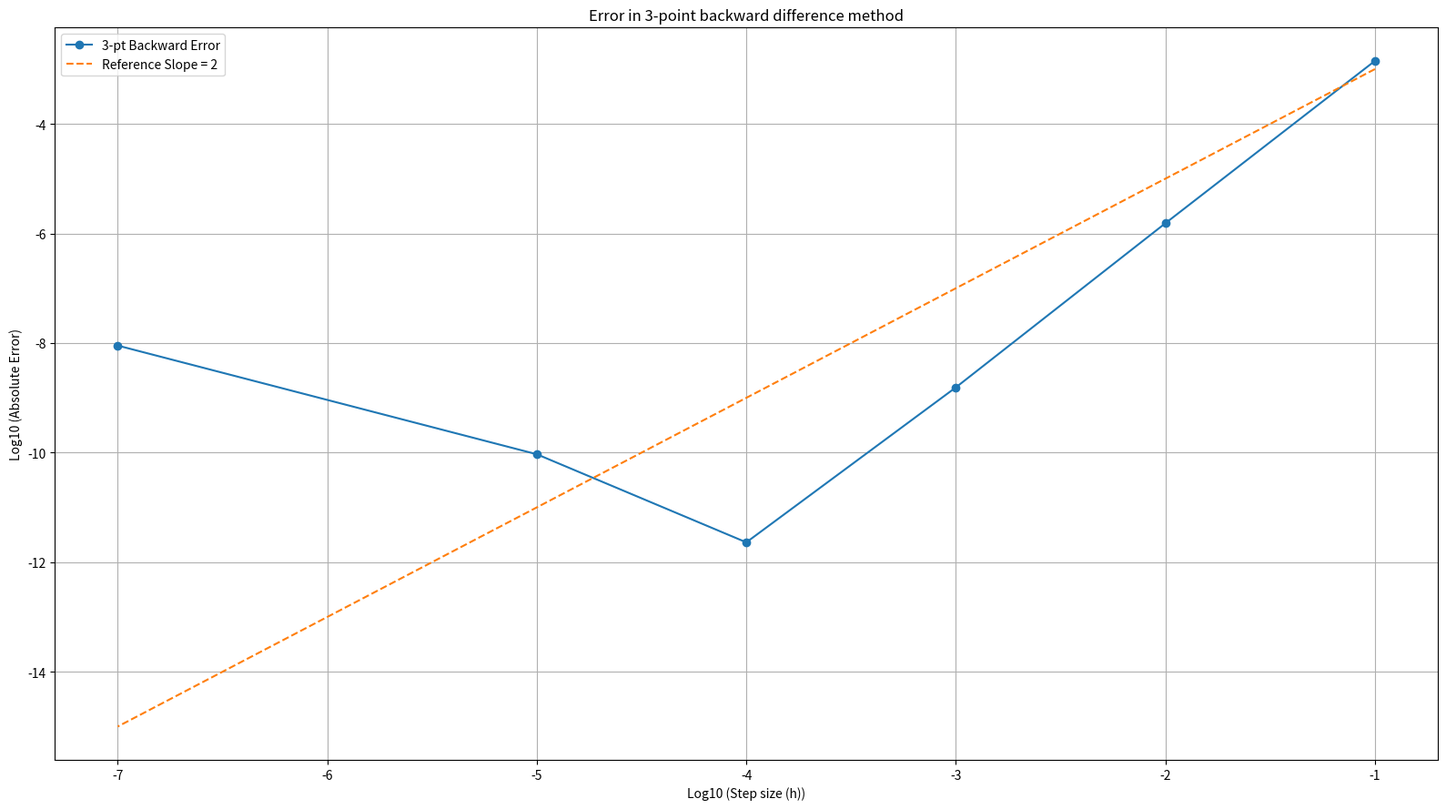
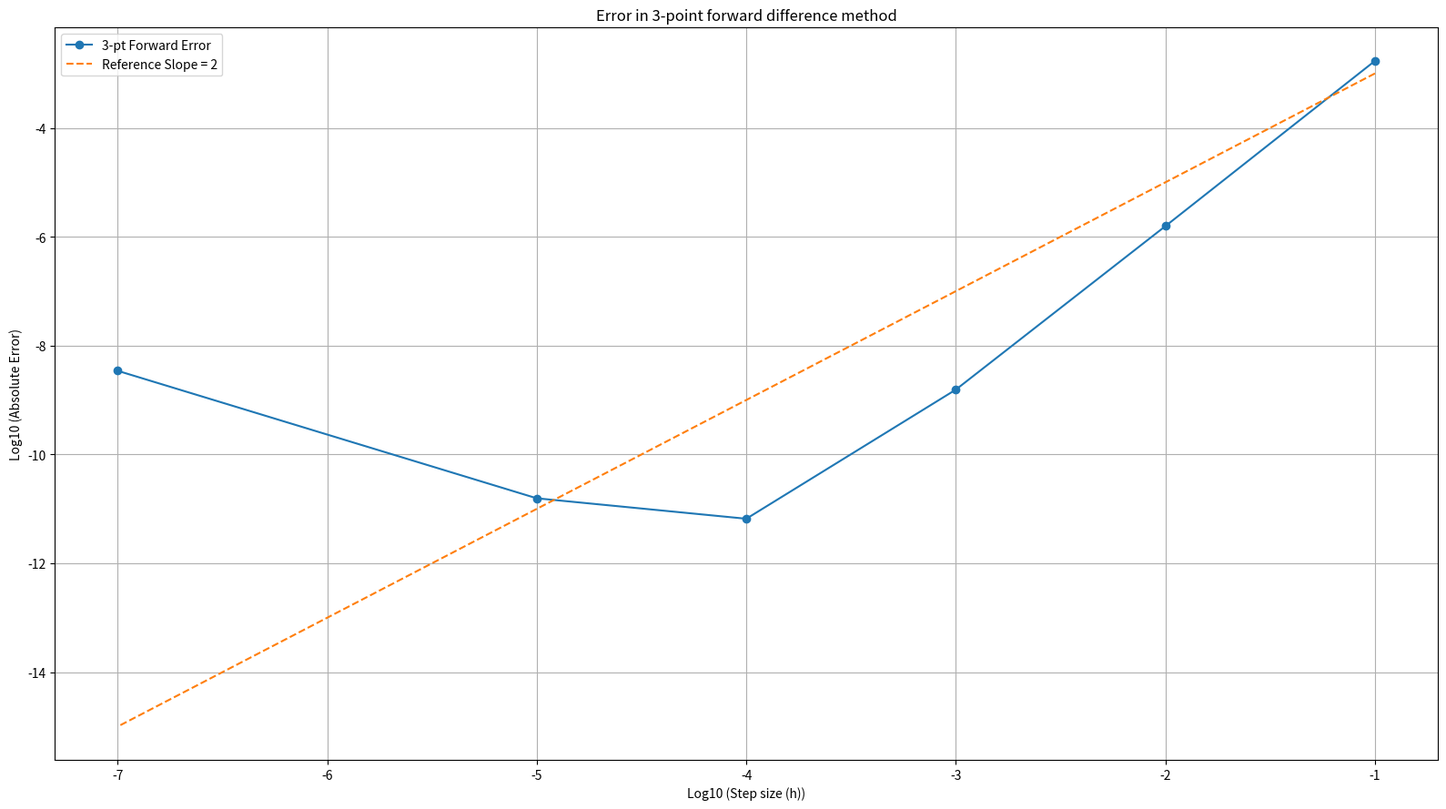
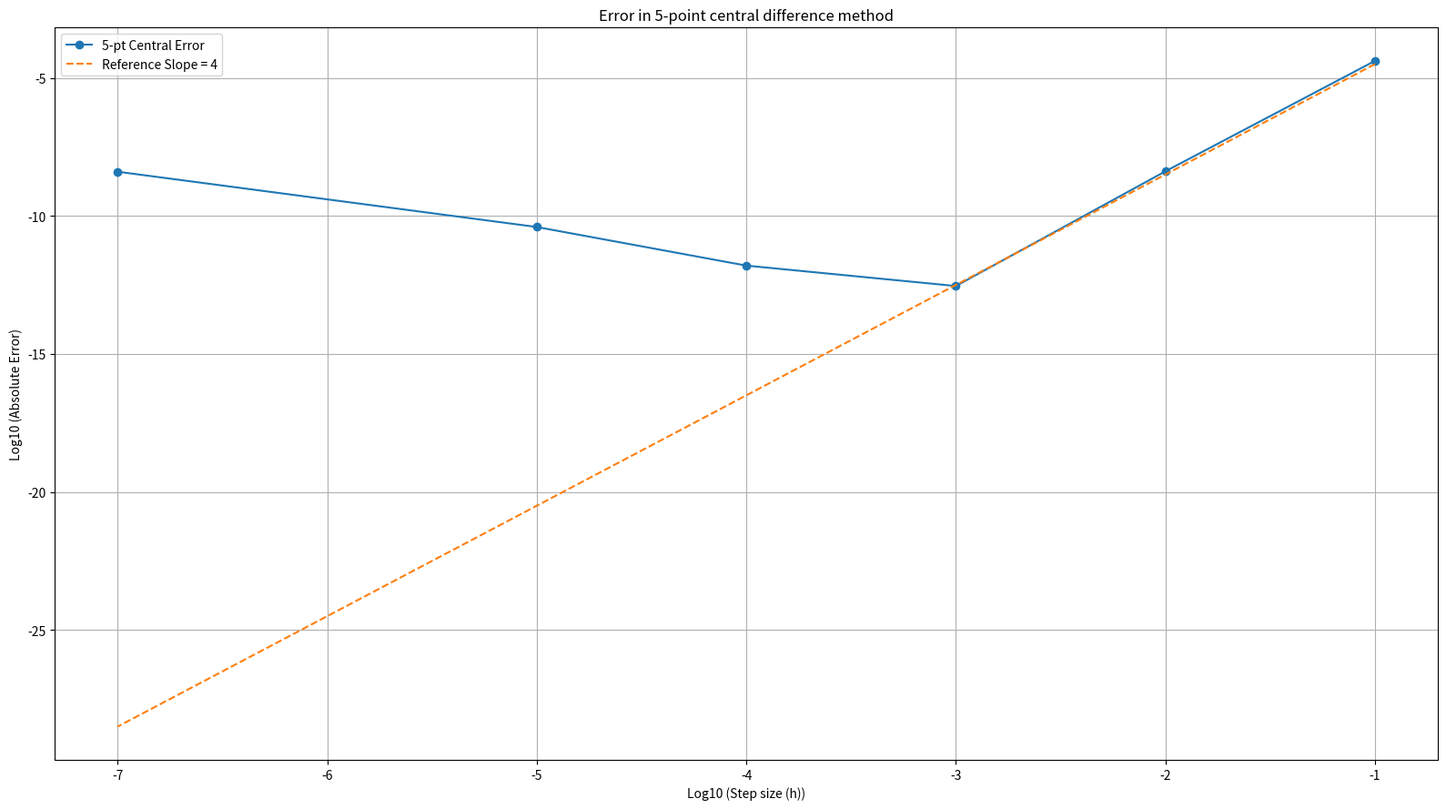
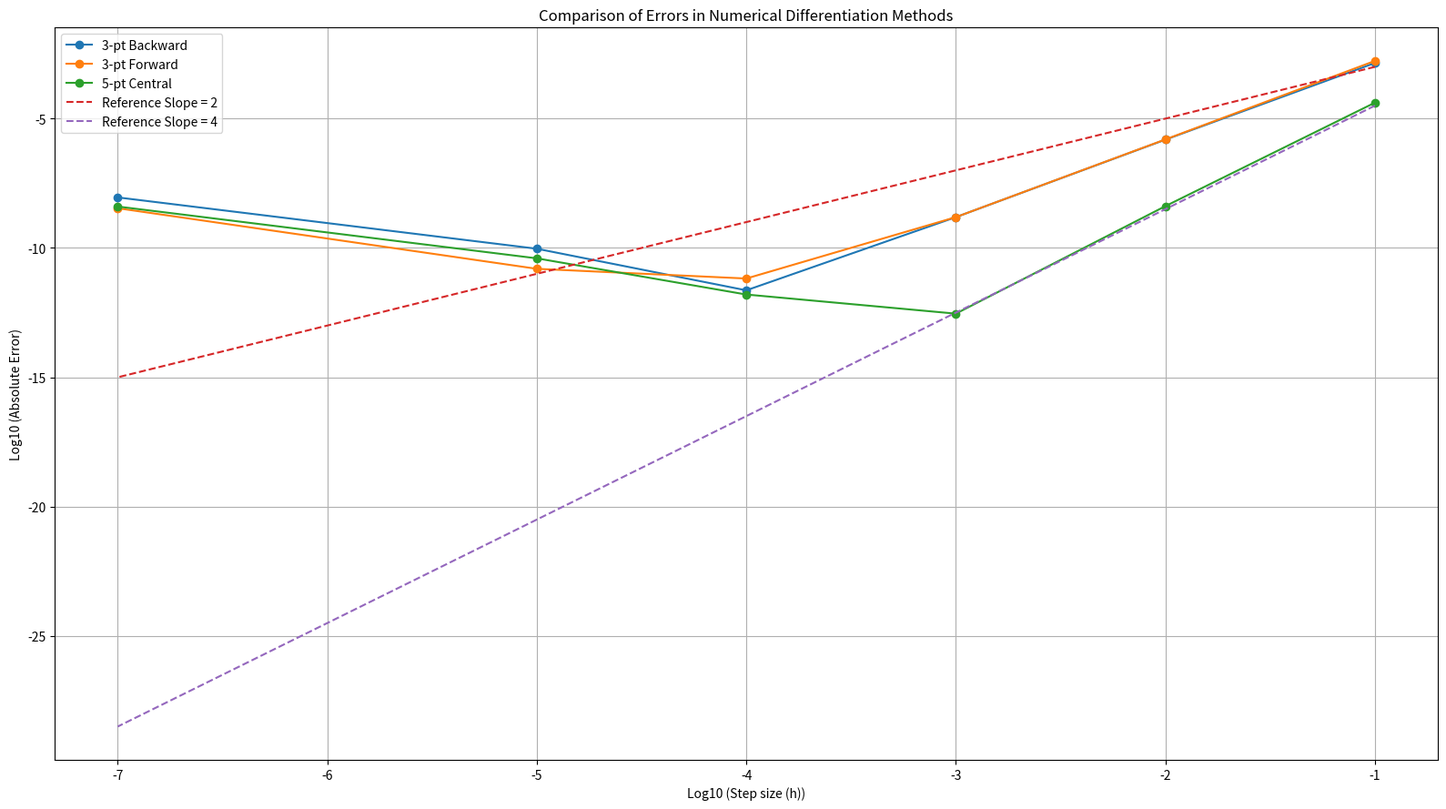

These charts were generated, in order, by the following Python code:
import math
import matplotlib.pyplot as plt
import numpy as np
from pathlib import Path

# Save directory
save_dir = Path(r"H:\My Drive\Numerical Methods\Assignments\Assignment 3")
save_dir.mkdir(parents=True, exist_ok=True)

# 16:9 figure size and high-resolution export
FIGSIZE = (16, 9)
SAVE_DPI = 300

def f(x):
    return math.exp(x) * math.sin(x)

def fprime(x):
    return math.exp(x) * (math.sin(x) + math.cos(x))

def three_point_backward (x, h):
    return (3*f(x) - 4*f(x-h) + f(x - 2*h))/(2*h)

def three_point_forward(x,h):
    return (4*f(x+h)-f(x+2*h)-3*f(x))/(2*h)

def five_point_central(x,h):
    return (8*f(x+h)+f(x-2*h)-8*f(x-h)-f(x+2*h))/(12*h)


x = math.pi/4
step_sizes = np.array([10**-1, 10**-2, 10**-3, 10**-4, 10**-5, 10**-7])

three_point_backward_results = [three_point_backward(x, h) for h in step_sizes]
three_point_forward_results = [three_point_forward(x, h) for h in step_sizes]
five_point_central_results = [five_point_central(x, h) for h in step_sizes]

exact_value = fprime(x)

#Print table of results
print(f"{'h':<10} {'3-pt Backward':<20} {'3-pt Forward':<20} {'5-pt Central':<20} {'Exact Value':<20}")
for i, h in enumerate(step_sizes):
    print(f"{h:<10.0e} {three_point_backward_results[i]:<20.10f} {three_point_forward_results[i]:<20.10f} {five_point_central_results[i]:<20.10f} {exact_value:<20.10f}")

# Calculate log of errors, handling potential zero error for log10
three_point_backward_errors = [abs(val - exact_value) for val in three_point_backward_results]
three_point_forward_errors = [abs(val - exact_value) for val in three_point_forward_results]
five_point_central_errors = [abs(val - exact_value) for val in five_point_central_results]

#Print errors
print(f"\n{'h':<10} {'3-pt Backward Error':<25} {'3-pt Forward Error':<25} {'5-pt Central Error':<25}")
for i, h in enumerate(step_sizes):
    print(f"{h:<10.0e} {three_point_backward_errors[i]:<25.10e} {three_point_forward_errors[i]:<25.10e} {five_point_central_errors[i]:<25.10e}")

three_point_backward_errors_log = [math.log10(err) if abs(err) > 0 else -np.inf for err in three_point_backward_errors]
three_point_forward_errors_log = [math.log10(err) if abs(err) > 0 else -np.inf for err in three_point_forward_errors]
five_point_central_errors_log = [math.log10(err) if abs(err) > 0 else -np.inf for err in five_point_central_errors]

log_step_sizes = np.log10(step_sizes)

# Plot log-log graph of 3-point backward error
plt.figure(figsize=FIGSIZE)
plt.plot(log_step_sizes, three_point_backward_errors_log, label='3-pt Backward Error', marker='o')
# Add reference line with slope 2 for O(h^2)
plt.plot(log_step_sizes, 2 * log_step_sizes - 1, label='Reference Slope = 2', linestyle='--')
plt.xlabel('Log10 (Step size (h))')
plt.ylabel('Log10 (Absolute Error)')
plt.title('Error in 3-point backward difference method')
plt.legend()
plt.grid(True)
plt.tight_layout()
plt.savefig(str(save_dir / 'q3_error_3pt_backward.png'), dpi=SAVE_DPI, bbox_inches='tight')
print("Saved 3-pt backward error graph.")

# Plot log-log graph of 3-point forward error
plt.figure(figsize=FIGSIZE)
plt.plot(log_step_sizes, three_point_forward_errors_log, label='3-pt Forward Error', marker='o')
# Add reference line with slope 2 for O(h^2)
plt.plot(log_step_sizes, 2 * log_step_sizes - 1, label='Reference Slope = 2', linestyle='--')
plt.xlabel('Log10 (Step size (h))')
plt.ylabel('Log10 (Absolute Error)')
plt.title('Error in 3-point forward difference method')
plt.legend()
plt.grid(True)
plt.tight_layout()
plt.savefig(str(save_dir / 'q3_error_3pt_forward.png'), dpi=SAVE_DPI, bbox_inches='tight')
print("Saved 3-pt forward error graph.")

# Plot log-log graph of 5-point central error
plt.figure(figsize=FIGSIZE)
plt.plot(log_step_sizes, five_point_central_errors_log, label='5-pt Central Error', marker='o')
# Add reference line with slope 4 for O(h^4)
plt.plot(log_step_sizes, 4 * log_step_sizes - 0.5, label='Reference Slope = 4', linestyle='--')
plt.xlabel('Log10 (Step size (h))')
plt.ylabel('Log10 (Absolute Error)')
plt.title('Error in 5-point central difference method')
plt.legend()
plt.grid(True)
plt.tight_layout()
plt.savefig(str(save_dir / 'q3_error_5pt_central.png'), dpi=SAVE_DPI, bbox_inches='tight')
print("Saved 5-pt central error graph.")

# Combined plot
plt.figure(figsize=FIGSIZE)
plt.plot(log_step_sizes, three_point_backward_errors_log, label='3-pt Backward', marker='o')
plt.plot(log_step_sizes, three_point_forward_errors_log, label='3-pt Forward', marker='o')
plt.plot(log_step_sizes, five_point_central_errors_log, label='5-pt Central', marker='o')
# Add both reference lines
plt.plot(log_step_sizes, 2 * log_step_sizes - 1, label='Reference Slope = 2', linestyle='--')
plt.plot(log_step_sizes, 4 * log_step_sizes - 0.5, label='Reference Slope = 4', linestyle='--')
plt.xlabel('Log10 (Step size (h))')
plt.ylabel('Log10 (Absolute Error)')
plt.title('Comparison of Errors in Numerical Differentiation Methods')
plt.legend()
plt.grid(True)
plt.tight_layout()
plt.savefig(str(save_dir / 'q3_error_methods_combined.png'), dpi=SAVE_DPI, bbox_inches='tight')
print("Saved combined error graph.")
